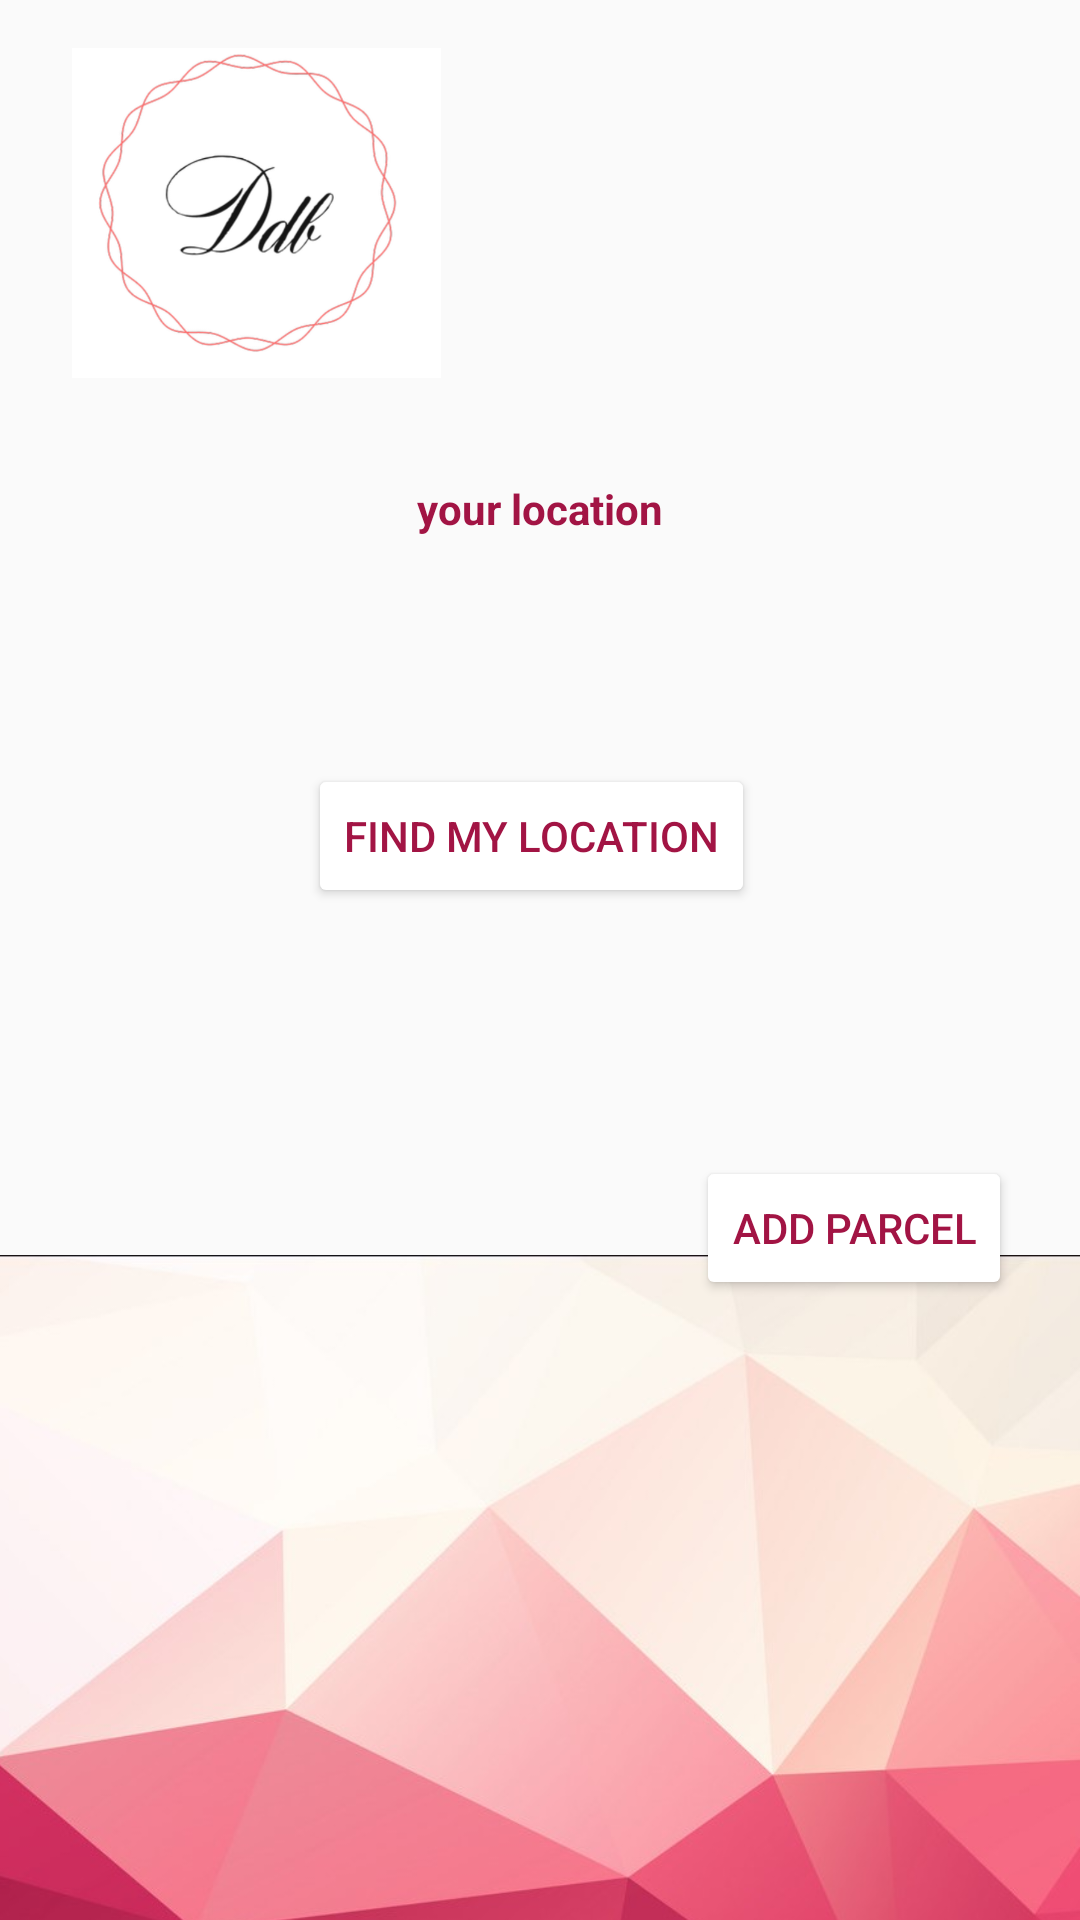

Layout XML and referenced resources for this Android screen:
<!-- AndroidManifest.xml: application theme AppTheme -->
<!-- res/layout/activity_location.xml -->
<?xml version="1.0" encoding="utf-8"?>

<androidx.constraintlayout.widget.ConstraintLayout xmlns:android="http://schemas.android.com/apk/res/android"
    xmlns:app="http://schemas.android.com/apk/res-auto"
    xmlns:tools="http://schemas.android.com/tools"
    android:layout_width="match_parent"
    android:layout_height="match_parent"
    tools:context=".UI.LocationActivity">


    <ImageView
        android:layout_width="145dp"
        android:layout_height="110dp"
        android:layout_marginTop="16dp"
        android:src="@drawable/logo"
        app:layout_constraintBottom_toTopOf="@+id/textView2"
        app:layout_constraintEnd_toEndOf="parent"
        app:layout_constraintHorizontal_bias="0.06"
        app:layout_constraintStart_toStartOf="parent"
        app:layout_constraintTop_toTopOf="parent"
        app:layout_constraintVertical_bias="0.0" />

    <ImageView
        android:layout_width="423dp"
        android:layout_height="980dp"
        android:layout_marginTop="88dp"
        android:src="@drawable/geometric_background"
        app:layout_constraintEnd_toEndOf="parent"
        app:layout_constraintStart_toStartOf="parent"
        app:layout_constraintTop_toTopOf="parent" />

    <Button
        android:id="@+id/buttonLocation"
        android:layout_width="wrap_content"
        android:layout_height="wrap_content"
        android:backgroundTint="#A21444"
        android:backgroundTintMode="add"
        android:text="@string/find_my_location"
        android:textAlignment="center"
        android:textColor="#A21444"
        app:layout_constraintBottom_toBottomOf="parent"
        app:layout_constraintEnd_toEndOf="@+id/TextViewLocation"
        app:layout_constraintHorizontal_bias="1.0"
        app:layout_constraintStart_toStartOf="@+id/TextViewLocation"
        app:layout_constraintTop_toTopOf="parent"
        app:layout_constraintVertical_bias="0.43" />

    <TextView
        android:id="@+id/TextViewLocation"
        android:layout_width="144dp"
        android:layout_height="79dp"
        android:text="@string/your_location"
        android:textAlignment="center"
        android:textColor="#A21444"
        android:textStyle="bold"
        app:layout_constraintBottom_toTopOf="@+id/buttonLocation"
        app:layout_constraintEnd_toEndOf="parent"
        app:layout_constraintHorizontal_bias="0.498"
        app:layout_constraintStart_toStartOf="parent"
        app:layout_constraintTop_toTopOf="parent"
        app:layout_constraintVertical_bias="0.911" />

    <Button
        android:id="@+id/addParcelButton"
        android:layout_width="wrap_content"
        android:layout_height="wrap_content"
        android:backgroundTint="#A21444"
        android:backgroundTintMode="add"
        android:text="@string/Add_parcel"
        android:textColor="#A21444"
        app:layout_constraintBottom_toBottomOf="parent"
        app:layout_constraintEnd_toEndOf="parent"
        app:layout_constraintHorizontal_bias="0.911"
        app:layout_constraintStart_toStartOf="parent"
        app:layout_constraintTop_toTopOf="parent"
        app:layout_constraintVertical_bias="0.651" />

</androidx.constraintlayout.widget.ConstraintLayout>
<!-- resources referenced by this layout -->
<resources>
  <!-- drawable geometric_background: jpg bitmap (drawable, 81135 bytes) -->
  <!-- drawable logo: png bitmap (drawable, 109404 bytes) -->
  <string name="Add_parcel">Add parcel</string>
  <string name="find_my_location">find my location</string>
  <string name="your_location">your location</string>
  <style name="AppTheme" parent="Theme.AppCompat.Light.DarkActionBar">
          
          <item name="colorPrimary">@color/colorPrimary</item>
          <item name="colorPrimaryDark">@color/colorPrimaryDark</item>
          <item name="colorAccent">@color/colorAccent</item>
      </style>
  <color name="colorPrimary">#A21444</color>
  <color name="colorPrimaryDark">#00574B</color>
  <color name="colorAccent">#D81B60</color>
</resources>
